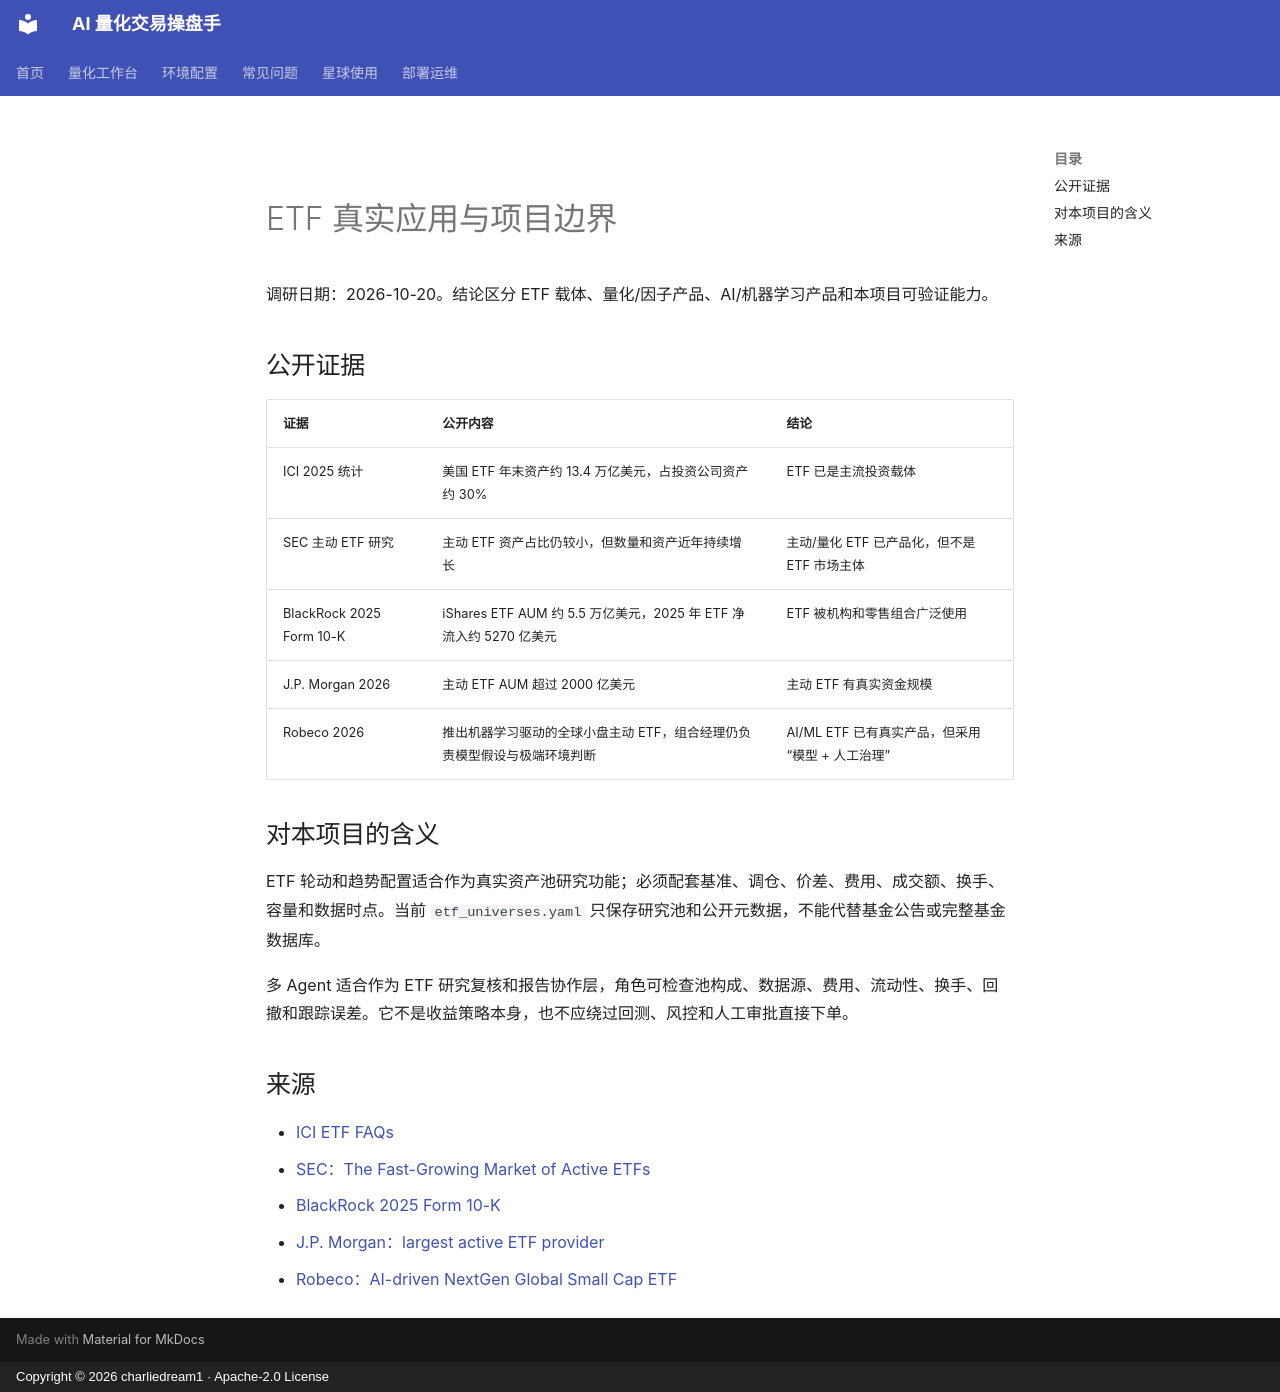

repository: charliedream1/ai_quant_trade · page: research/etf/institutional_practice/index.html · generator: mkdocs · copyright: Copyright © 2026 charliedream1 · Apache-2.0 License

# ETF 真实应用与项目边界

调研日期：2026-10-20。结论区分 ETF 载体、量化/因子产品、AI/机器学习产品和本项目可验证能力。

## 公开证据

| 证据 | 公开内容 | 结论 |
| --- | --- | --- |
| ICI 2025 统计 | 美国 ETF 年末资产约 13.4 万亿美元，占投资公司资产约 30% | ETF 已是主流投资载体 |
| SEC 主动 ETF 研究 | 主动 ETF 资产占比仍较小，但数量和资产近年持续增长 | 主动/量化 ETF 已产品化，但不是 ETF 市场主体 |
| BlackRock 2025 Form 10-K | iShares ETF AUM 约 5.5 万亿美元，2025 年 ETF 净流入约 5270 亿美元 | ETF 被机构和零售组合广泛使用 |
| J.P. Morgan 2026 | 主动 ETF AUM 超过 2000 亿美元 | 主动 ETF 有真实资金规模 |
| Robeco 2026 | 推出机器学习驱动的全球小盘主动 ETF，组合经理仍负责模型假设与极端环境判断 | AI/ML ETF 已有真实产品，但采用“模型 + 人工治理” |

## 对本项目的含义

ETF 轮动和趋势配置适合作为真实资产池研究功能；必须配套基准、调仓、价差、费用、成交额、换手、容量和数据时点。当前 `etf_universes.yaml` 只保存研究池和公开元数据，不能代替基金公告或完整基金数据库。

多 Agent 适合作为 ETF 研究复核和报告协作层，角色可检查池构成、数据源、费用、流动性、换手、回撤和跟踪误差。它不是收益策略本身，也不应绕过回测、风控和人工审批直接下单。

## 来源

- [ICI ETF FAQs](https://www.ici.org/faqs/faqs_etfs_other_invest)
- [SEC：The Fast-Growing Market of Active ETFs](https://www.sec.gov/file/dera-fast-growing-mrkt-2602pdf)
- [BlackRock 2025 Form 10-K](https://www.sec.gov/Archives/edgar/data/2012383/000130817926000264/blk015204-arsa.pdf)
- [J.P. Morgan：largest active ETF provider](https://am.jpmorgan.com/hk/en/asset-management/per/insights/etf-insights/largest-active-etf-provider/)
- [Robeco：AI-driven NextGen Global Small Cap ETF](https://www.robeco.com/en-int/media/press-release/robeco-launches-innovative-ai-driven-nextgen-global-small-cap-etf)
